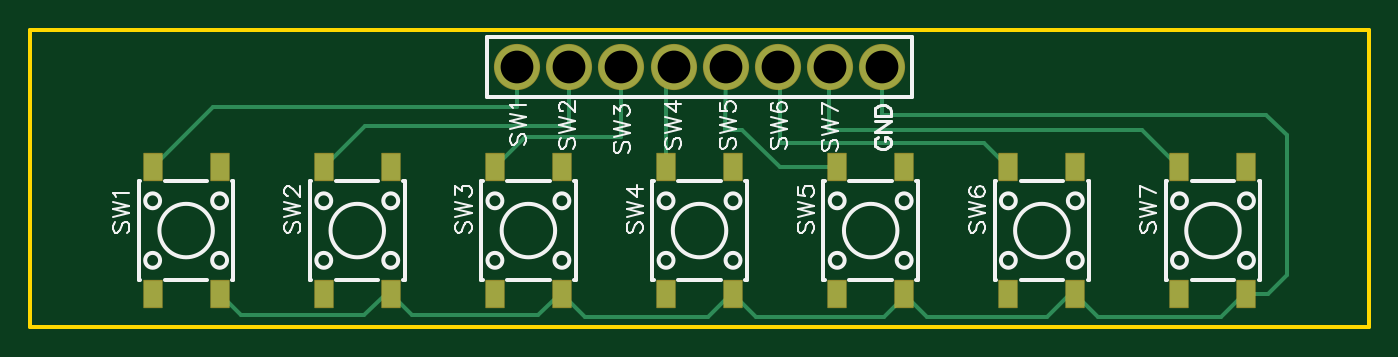
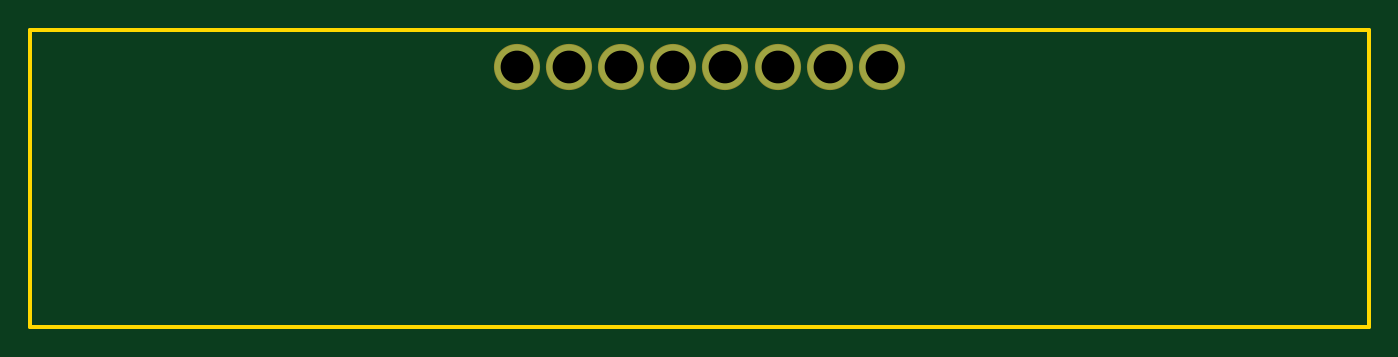
Circuit board: 9 layer files. Board 90.0 x 20.0 mm.
- drill: Drill_PTH_Through.DRL (356 bytes)
- drill: Drill_PTH_Through_Via.DRL (205 bytes)
- outline: Gerber_BoardOutlineLayer.GKO (457 bytes)
- bottom_copper: Gerber_BottomLayer.GBL (583 bytes)
- bottom_mask: Gerber_BottomSolderMaskLayer.GBS (593 bytes)
- top_copper: Gerber_TopLayer.GTL (2922 bytes)
- paste: Gerber_TopPasteMaskLayer.GTP (1135 bytes)
- top_silk: Gerber_TopSilkscreenLayer.GTO (18240 bytes)
- top_mask: Gerber_TopSolderMaskLayer.GTS (2144 bytes)

=== drill: Drill_PTH_Through.DRL ===
M48
METRIC,LZ,000.000
;FILE_FORMAT=3:3
;TYPE=PLATED
;Layer: PTH_Through
;EasyEDA v6.5.54, 2026-04-27 00:22:58
;2b40bd6efca74a20b6433a9dfad3d04a,10
;Gerber Generator version 0.2
;Holesize 1 = 2.200 mm
T01C2.200
%
G05
G90
T01
X032750Y-002500
X036250Y-002500
X039750Y-002500
X043250Y-002500
X046750Y-002500
X050250Y-002500
X053750Y-002500
X057250Y-002500
M30

=== drill: Drill_PTH_Through_Via.DRL ===
M48
METRIC,LZ,000.000
;FILE_FORMAT=3:3
;TYPE=PLATED
;Layer: PTH_Through_Via
;EasyEDA v6.5.54, 2026-04-27 00:22:58
;2b40bd6efca74a20b6433a9dfad3d04a,10
;Gerber Generator version 0.2
T01C0.001
%
G05
G90
M30

=== outline: Gerber_BoardOutlineLayer.GKO ===
G04 Layer: BoardOutlineLayer*
G04 EasyEDA v6.5.54, 2026-04-27 00:22:58*
G04 2b40bd6efca74a20b6433a9dfad3d04a,10*
G04 Gerber Generator version 0.2*
G04 Scale: 100 percent, Rotated: No, Reflected: No *
G04 Dimensions in millimeters *
G04 leading zeros omitted , absolute positions ,4 integer and 5 decimal *
%FSLAX45Y45*%
%MOMM*%

%ADD10C,0.2540*%
%ADD11C,0.0128*%
D10*
X0Y0D02*
G01*
X8999981Y0D01*
X8999981Y-1999995D01*
X0Y-1999995D01*
X0Y0D01*

%LPD*%
M02*

=== bottom_copper: Gerber_BottomLayer.GBL ===
G04 Layer: BottomLayer*
G04 EasyEDA v6.5.54, 2026-04-27 00:22:58*
G04 2b40bd6efca74a20b6433a9dfad3d04a,10*
G04 Gerber Generator version 0.2*
G04 Scale: 100 percent, Rotated: No, Reflected: No *
G04 Dimensions in millimeters *
G04 leading zeros omitted , absolute positions ,4 integer and 5 decimal *
%FSLAX45Y45*%
%MOMM*%

%ADD10C,3.0000*%
%ADD11C,0.0112*%

%LPD*%
D10*
G01*
X3274989Y-249999D03*
G01*
X3625001Y-249999D03*
G01*
X3974988Y-249999D03*
G01*
X4325000Y-249999D03*
G01*
X4674986Y-249999D03*
G01*
X5024998Y-249999D03*
G01*
X5374985Y-249999D03*
G01*
X5724997Y-249999D03*
M02*

=== bottom_mask: Gerber_BottomSolderMaskLayer.GBS ===
G04 Layer: BottomSolderMaskLayer*
G04 EasyEDA v6.5.54, 2026-04-27 00:22:58*
G04 2b40bd6efca74a20b6433a9dfad3d04a,10*
G04 Gerber Generator version 0.2*
G04 Scale: 100 percent, Rotated: No, Reflected: No *
G04 Dimensions in millimeters *
G04 leading zeros omitted , absolute positions ,4 integer and 5 decimal *
%FSLAX45Y45*%
%MOMM*%

%ADD10C,3.1016*%
%ADD11C,0.0172*%

%LPD*%
D10*
G01*
X3274989Y-249999D03*
G01*
X3625001Y-249999D03*
G01*
X3974988Y-249999D03*
G01*
X4325000Y-249999D03*
G01*
X4674986Y-249999D03*
G01*
X5024998Y-249999D03*
G01*
X5374985Y-249999D03*
G01*
X5724997Y-249999D03*
M02*

=== top_copper: Gerber_TopLayer.GTL ===
G04 Layer: TopLayer*
G04 EasyEDA v6.5.54, 2026-04-27 00:22:58*
G04 2b40bd6efca74a20b6433a9dfad3d04a,10*
G04 Gerber Generator version 0.2*
G04 Scale: 100 percent, Rotated: No, Reflected: No *
G04 Dimensions in millimeters *
G04 leading zeros omitted , absolute positions ,4 integer and 5 decimal *
%FSLAX45Y45*%
%MOMM*%

%ADD10C,0.2540*%
%ADD11R,1.2000X1.8000*%
%ADD12C,3.0000*%
%ADD13C,0.0192*%

%LPD*%
D10*
X824992Y-925068D02*
G01*
X1229360Y-520700D01*
X3275075Y-520700D01*
X3275075Y-249936D01*
X7724902Y-925068D02*
G01*
X7473188Y-673100D01*
X5372100Y-673100D01*
X5372100Y-252984D01*
X5374893Y-249936D01*
X5424931Y-925068D02*
G01*
X5039868Y-925068D01*
X4787900Y-673100D01*
X4673600Y-673100D01*
X4674870Y-249936D01*
X6575043Y-925068D02*
G01*
X6411975Y-762000D01*
X5041900Y-762000D01*
X5041900Y-266954D01*
X5024881Y-249936D01*
X1975104Y-925068D02*
G01*
X2252218Y-647700D01*
X3619500Y-647700D01*
X3619500Y-255523D01*
X3625088Y-249936D01*
X3124961Y-925068D02*
G01*
X3326129Y-723900D01*
X3975100Y-723900D01*
X3975100Y-249936D01*
X4274997Y-924991D02*
G01*
X4274997Y-300001D01*
X4325000Y-249999D01*
X8174979Y-1775002D02*
G01*
X8321497Y-1775002D01*
X8445500Y-1651000D01*
X8445500Y-711200D01*
X8305800Y-571500D01*
X5727700Y-571500D01*
X5727700Y-252702D01*
X5724997Y-249999D01*
X7024982Y-1775002D02*
G01*
X7180379Y-1930400D01*
X8001000Y-1930400D01*
X8156397Y-1775002D01*
X8174979Y-1775002D01*
X5874981Y-1775002D02*
G01*
X6030379Y-1930400D01*
X6832600Y-1930400D01*
X6987997Y-1775002D01*
X7024982Y-1775002D01*
X4724986Y-1775002D02*
G01*
X4880383Y-1930400D01*
X5740400Y-1930400D01*
X5874981Y-1795818D01*
X5874981Y-1775002D01*
X3574989Y-1775002D02*
G01*
X3730386Y-1930400D01*
X4559300Y-1930400D01*
X4714697Y-1775002D01*
X4724986Y-1775002D01*
X2424988Y-1775002D02*
G01*
X2567686Y-1917700D01*
X3416300Y-1917700D01*
X3558997Y-1775002D01*
X3574989Y-1775002D01*
X1274993Y-1775002D02*
G01*
X1417690Y-1917700D01*
X2247900Y-1917700D01*
X2390597Y-1775002D01*
X2424988Y-1775002D01*
D11*
G01*
X1274993Y-924991D03*
G01*
X1274993Y-1775002D03*
G01*
X825007Y-924991D03*
G01*
X825007Y-1775002D03*
G01*
X2424988Y-924991D03*
G01*
X2424988Y-1775002D03*
G01*
X1975004Y-924991D03*
G01*
X1975004Y-1775002D03*
G01*
X3574989Y-924991D03*
G01*
X3574989Y-1775002D03*
G01*
X3125002Y-924991D03*
G01*
X3125002Y-1775002D03*
G01*
X4724986Y-924991D03*
G01*
X4724986Y-1775002D03*
G01*
X4274997Y-924991D03*
G01*
X4274997Y-1775002D03*
G01*
X5874981Y-924991D03*
G01*
X5874981Y-1775002D03*
G01*
X5424998Y-924991D03*
G01*
X5424998Y-1775002D03*
G01*
X7024982Y-924991D03*
G01*
X7024982Y-1775002D03*
G01*
X6574993Y-924991D03*
G01*
X6574993Y-1775002D03*
G01*
X8174979Y-924991D03*
G01*
X8174979Y-1775002D03*
G01*
X7724990Y-924991D03*
G01*
X7724990Y-1775002D03*
D12*
G01*
X3274989Y-249999D03*
G01*
X3625001Y-249999D03*
G01*
X3974988Y-249999D03*
G01*
X4325000Y-249999D03*
G01*
X4674986Y-249999D03*
G01*
X5024998Y-249999D03*
G01*
X5374985Y-249999D03*
G01*
X5724997Y-249999D03*
M02*

=== paste: Gerber_TopPasteMaskLayer.GTP ===
G04 Layer: TopPasteMaskLayer*
G04 EasyEDA v6.5.54, 2026-04-27 00:22:58*
G04 2b40bd6efca74a20b6433a9dfad3d04a,10*
G04 Gerber Generator version 0.2*
G04 Scale: 100 percent, Rotated: No, Reflected: No *
G04 Dimensions in millimeters *
G04 leading zeros omitted , absolute positions ,4 integer and 5 decimal *
%FSLAX45Y45*%
%MOMM*%

%ADD10R,1.2000X1.8000*%
%ADD11R,0.0124X1.8000*%

%LPD*%
D10*
G01*
X1274993Y-924991D03*
G01*
X1274993Y-1775002D03*
G01*
X825007Y-924991D03*
G01*
X825007Y-1775002D03*
G01*
X2424988Y-924991D03*
G01*
X2424988Y-1775002D03*
G01*
X1975004Y-924991D03*
G01*
X1975004Y-1775002D03*
G01*
X3574989Y-924991D03*
G01*
X3574989Y-1775002D03*
G01*
X3125002Y-924991D03*
G01*
X3125002Y-1775002D03*
G01*
X4724986Y-924991D03*
G01*
X4724986Y-1775002D03*
G01*
X4274997Y-924991D03*
G01*
X4274997Y-1775002D03*
G01*
X5874981Y-924991D03*
G01*
X5874981Y-1775002D03*
G01*
X5424998Y-924991D03*
G01*
X5424998Y-1775002D03*
G01*
X7024982Y-924991D03*
G01*
X7024982Y-1775002D03*
G01*
X6574993Y-924991D03*
G01*
X6574993Y-1775002D03*
G01*
X8174979Y-924991D03*
G01*
X8174979Y-1775002D03*
G01*
X7724990Y-924991D03*
G01*
X7724990Y-1775002D03*
M02*

=== top_silk: Gerber_TopSilkscreenLayer.GTO (18240 bytes, source omitted) ===
=== top_mask: Gerber_TopSolderMaskLayer.GTS ===
G04 Layer: TopSolderMaskLayer*
G04 EasyEDA v6.5.54, 2026-04-27 00:22:58*
G04 2b40bd6efca74a20b6433a9dfad3d04a,10*
G04 Gerber Generator version 0.2*
G04 Scale: 100 percent, Rotated: No, Reflected: No *
G04 Dimensions in millimeters *
G04 leading zeros omitted , absolute positions ,4 integer and 5 decimal *
%FSLAX45Y45*%
%MOMM*%

%AMMACRO1*4,1,8,-0.621,-0.9508,-0.6507,-0.9209,-0.6507,0.9211,-0.621,0.9508,0.6208,0.9508,0.6507,0.9211,0.6507,-0.9209,0.6208,-0.9508,-0.621,-0.9508,0*%
%AMMACRO2*4,1,8,-0.621,-0.9507,-0.6507,-0.9207,-0.6507,0.921,-0.621,0.9507,0.6208,0.9507,0.6507,0.921,0.6507,-0.9207,0.6208,-0.9507,-0.621,-0.9507,0*%
%AMMACRO3*4,1,8,-0.6212,-0.9508,-0.6509,-0.9209,-0.6509,0.9211,-0.6212,0.9508,0.6209,0.9508,0.6509,0.9211,0.6509,-0.9209,0.6209,-0.9508,-0.6212,-0.9508,0*%
%AMMACRO4*4,1,8,-0.6212,-0.9507,-0.6509,-0.9207,-0.6509,0.921,-0.6212,0.9507,0.6209,0.9507,0.6509,0.921,0.6509,-0.9207,0.6209,-0.9507,-0.6212,-0.9507,0*%
%ADD10MACRO1*%
%ADD11MACRO2*%
%ADD12MACRO3*%
%ADD13MACRO4*%
%ADD14C,3.1016*%
%ADD15C,0.0102*%

%LPD*%
D10*
G01*
X1274978Y-925004D03*
D11*
G01*
X1274978Y-1775002D03*
D10*
G01*
X824992Y-925004D03*
D11*
G01*
X824992Y-1775002D03*
D12*
G01*
X2424976Y-925004D03*
D13*
G01*
X2424976Y-1775002D03*
D12*
G01*
X1974989Y-925004D03*
D13*
G01*
X1974989Y-1775002D03*
D10*
G01*
X3574973Y-925004D03*
D11*
G01*
X3574973Y-1775002D03*
D10*
G01*
X3124987Y-925004D03*
D11*
G01*
X3124987Y-1775002D03*
D12*
G01*
X4724971Y-925004D03*
D13*
G01*
X4724971Y-1775002D03*
D12*
G01*
X4274985Y-925004D03*
D13*
G01*
X4274985Y-1775002D03*
D10*
G01*
X5874969Y-925004D03*
D11*
G01*
X5874969Y-1775002D03*
D10*
G01*
X5424982Y-925004D03*
D11*
G01*
X5424982Y-1775002D03*
D12*
G01*
X7024966Y-925004D03*
D13*
G01*
X7024966Y-1775002D03*
D12*
G01*
X6574980Y-925004D03*
D13*
G01*
X6574980Y-1775002D03*
D10*
G01*
X8174964Y-925004D03*
D11*
G01*
X8174964Y-1775002D03*
D10*
G01*
X7724978Y-925004D03*
D11*
G01*
X7724978Y-1775002D03*
D14*
G01*
X3274989Y-249999D03*
G01*
X3625001Y-249999D03*
G01*
X3974988Y-249999D03*
G01*
X4325000Y-249999D03*
G01*
X4674986Y-249999D03*
G01*
X5024998Y-249999D03*
G01*
X5374985Y-249999D03*
G01*
X5724997Y-249999D03*
M02*
